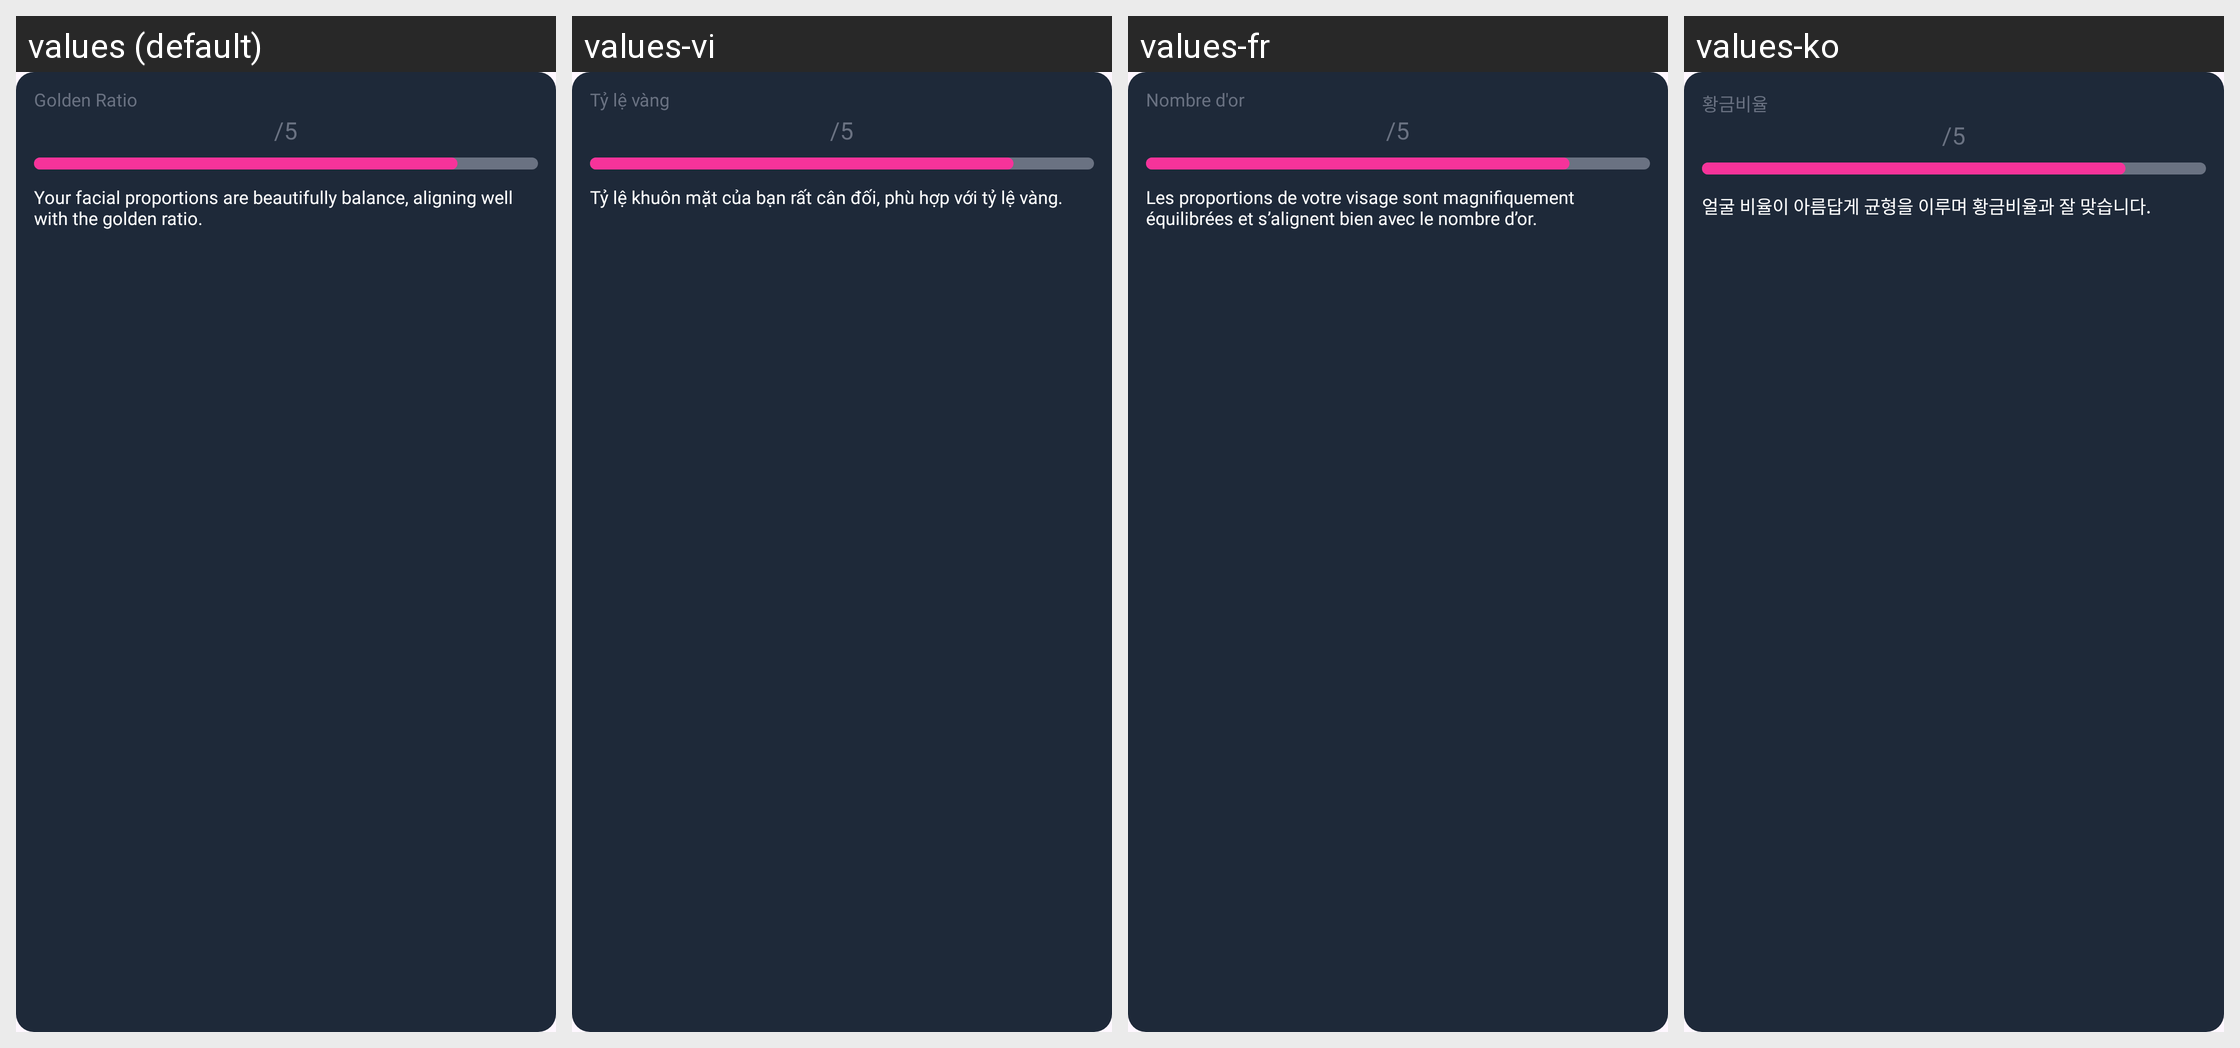

Here is an Android app screen in its default locale and in the app's own translations. Write out the translated-string differences for the strings that appear on this screen.
Android screen res/layout/layout_face_result_golden_ratio.xml rendered under 4 locales, left to right: values (default), values-vi, values-fr, values-ko. Device: Nexus 5 (rendered at 1080×1920; each locale shown at half size, 540×960, under a caption strip naming it); theme Theme.AIHair.
Other locales in the repository, not shown: values-af, values-ar, values-bn, values-de, values-es, values-hi, values-hr, values-hu, values-in, values-it, values-ja, values-ne, values-nl, values-pt, values-ru, values-th, values-tl, values-tr, values-uk, values-ur, values-zh.
Strings drawn on this screen, with the default value and each locale's value (text and hints the layout hard-codes, and strings that could not be matched under every locale, appear in the picture but are not listed):

text_golden_ratio
  values: Golden Ratio
  values-vi: Tỷ lệ vàng
  values-fr: Nombre d'or
  values-ko: 황금비율

text_your_facial_proportions_are_be
  values: Your facial proportions are beautifully balance, aligning well with the golden ratio.
  values-vi: Tỷ lệ khuôn mặt của bạn rất cân đối, phù hợp với tỷ lệ vàng.
  values-fr: Les proportions de votre visage sont magnifiquement équilibrées et s’alignent bien avec le nombre d’or.
  values-ko: 얼굴 비율이 아름답게 균형을 이루며 황금비율과 잘 맞습니다.
